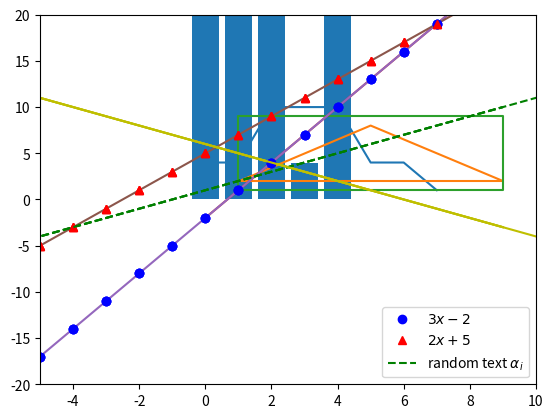
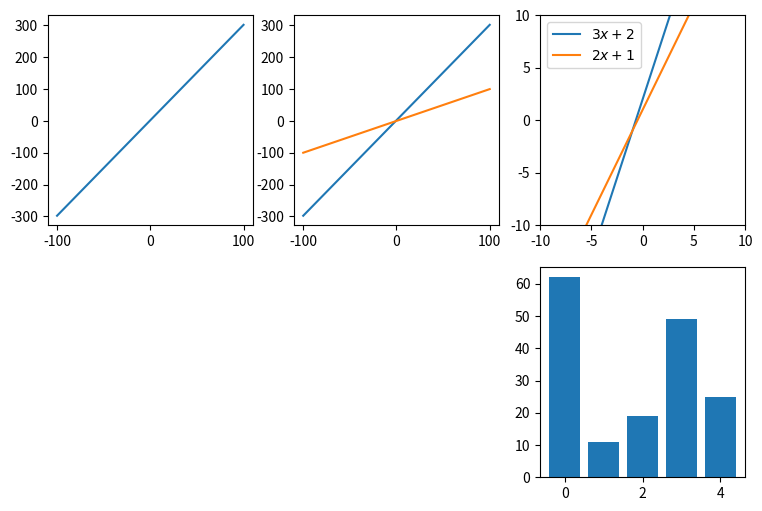

These charts were generated, in order, by the following Python code:
# This is our first pyplot example.  Depending on your installation, 
# Jupyter may either show the plot in the notebook or pop up a new window for it.
# If after a few seconds nothing has happened, press Shift+Enter once more (loading pyplot takes some time).

import matplotlib.pyplot as plt

plt.plot([4, 4, 10, 10, 10, 4, 4, 1])
plt.show()

import matplotlib.pyplot as plt

plt.plot([1, 9, 5, 1.1], [2, 2, 8, 2.1])
plt.show()

import matplotlib.pyplot as plt

plt.plot([1,9,9,1,1], [1,1,9,9,1])
plt.show()

import matplotlib.pyplot as plt

# Let's make a simple linear function: f(x) = 3x - 2
def f(x):
    return 3*x - 2

N = 100  # Our constant containing the number of points to draw

# Generate x and y values:
X = [i for i in range(N)]
Y = [f(x) for x in X]

# Plot and show:
plt.plot(X, Y)
plt.show()

import matplotlib.pyplot as plt

# This time, make two linear functions:
def f1(x):
    return 3*x - 2
def f2(x):
    return 2*x + 5

# Drawing interval:
low = -100
high = 100

# Generate X and Y values:
X = [i for i in range(low,high)]
Y1 = [f1(x) for x in X]
Y2 = [f2(x) for x in X]

# Plot and show
plt.plot(X, Y1)
plt.plot(X, Y2)
plt.show()





import matplotlib.pyplot as plt

# More linear functions:
def f1(x):
    return 3*x - 2

def f2(x):
    return 2*x + 5

def f3(x):
    return x + 1

def f4(x):
    return -x + 6

# Drawing interval:
low = -10
high = 10

# Generate x and y values
X = [i for i in range(low,high)]
Y1 = [f1(x) for x in X]
Y2 = [f2(x) for x in X]
Y3 = [f3(x) for x in X]
Y4 = [f4(x) for x in X]

# Plot and show
plt.plot(X, Y1, 'bo')
plt.plot(X, Y2, 'r^')
plt.plot(X, Y3, 'g--')
plt.plot(X, Y4, 'y-')
plt.show()

# Plot and show, using axis()
plt.plot(X, Y1, 'bo')
plt.plot(X, Y2, 'r^')
plt.plot(X, Y3, 'g--')
plt.plot(X, Y4, 'y-')
plt.axis([-5, 10, -20, 20])
plt.show()

import matplotlib.pyplot as plt
# This time, make two linear functions
def f1(x):
    return 3*x - 2

def f2(x):
    return 2*x + 5

def f3(x):
    return x + 1

def f4(x):
    return -x + 6

# Drawing interval
low = -100
high = 100

# Generate x and y values
X = [i for i in range(low,high)]
Y1 = [f1(i) for i in X]
Y2 = [f2(i) for i in X]
Y3 = [f3(i) for i in X]
Y4 = [f4(i) for i in X]

# Plot and show
plt.plot(X, Y1, 'bo', label=r"$3x-2$")
plt.plot(X, Y2, 'r^', label=r"$2x+5$")
plt.plot(X, Y3, 'g--', label=r"random text $\alpha_i$")
plt.plot(X, Y4, 'y-')
plt.axis([-5, 10, -20, 20])
plt.legend()
plt.show()





import matplotlib.pyplot as plt
from random import randint

# Control values
RNDMAX = 100
N = 5

# Generate X and random Y values
X = range(N)
Y = [randint(0, RNDMAX) for x in X]

# Plot bars
plt.bar(X, Y)
plt.show()





import matplotlib.pyplot as plt
from random import randint

# The default figure size is a bit small, so enlarge it first:
fig=plt.figure(figsize=(9,6), dpi=100) 

# Control values:
MIN_X = -100
MAX_X = 101
RND_MIN = -10
RND_MAX = 100

# Helper draw functions:
def plot_linear(m,b):
    X = range(MIN_X, MAX_X)
    Y = [m*x + b for x in X]
    plt.plot(X, Y, label=f"${m}x+{b}$")

def rnd_bars(num):
    X = range(num)
    Y = [randint(RND_MIN, RND_MAX) for x in X]
    plt.bar(X, Y)

# This is our first subplot, 1: top-left
plt.subplot(231)
plot_linear(3,2)

# This is our second subplot, 2: top-middle
plt.subplot(232)
plot_linear(3,2)
plot_linear(1,0)

# This is our third subplot, 3: top-right
plt.subplot(233)
plot_linear(3,2)
plot_linear(2,1)
plt.axis([-10, 10, -10, 10])
plt.legend()

# This is our sixth subplot, 6: bottom-right
plt.subplot(236)
rnd_bars(5)
plt.show()







































